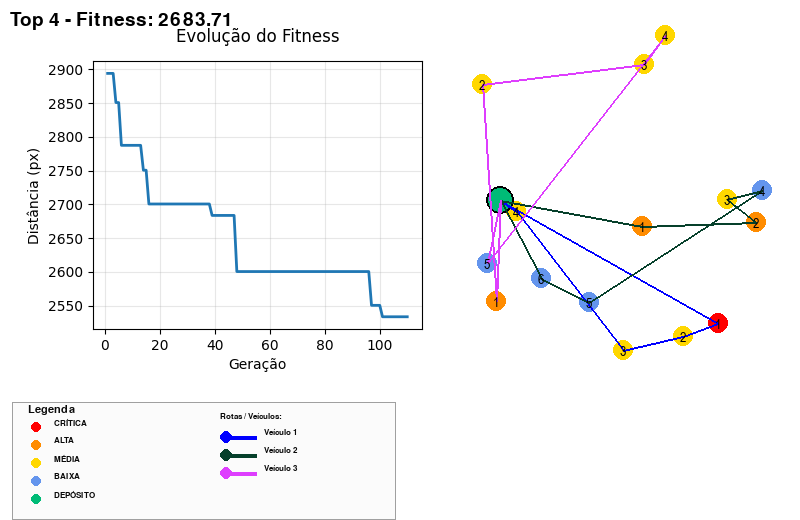

Source data for this figure (header and first rows):
SolutionRank, Fitness, VehicleID, DeliveryIDs, NumDeliveries, TotalWeight, Distance, Priorities
4, 2684, 1, 1;7;14;11, 4, 64.16, 544.1, CRITICAL;MEDIUM;MEDIUM;MEDIUM
4, 2684, 2, 2;8;0;6;12;5, 6, 76.70, 679.5, HIGH;HIGH;MEDIUM;LOW;LOW;LOW
4, 2684, 3, 13;4;9;10;3, 5, 73.59, 871.1, HIGH;MEDIUM;MEDIUM;MEDIUM;LOW
